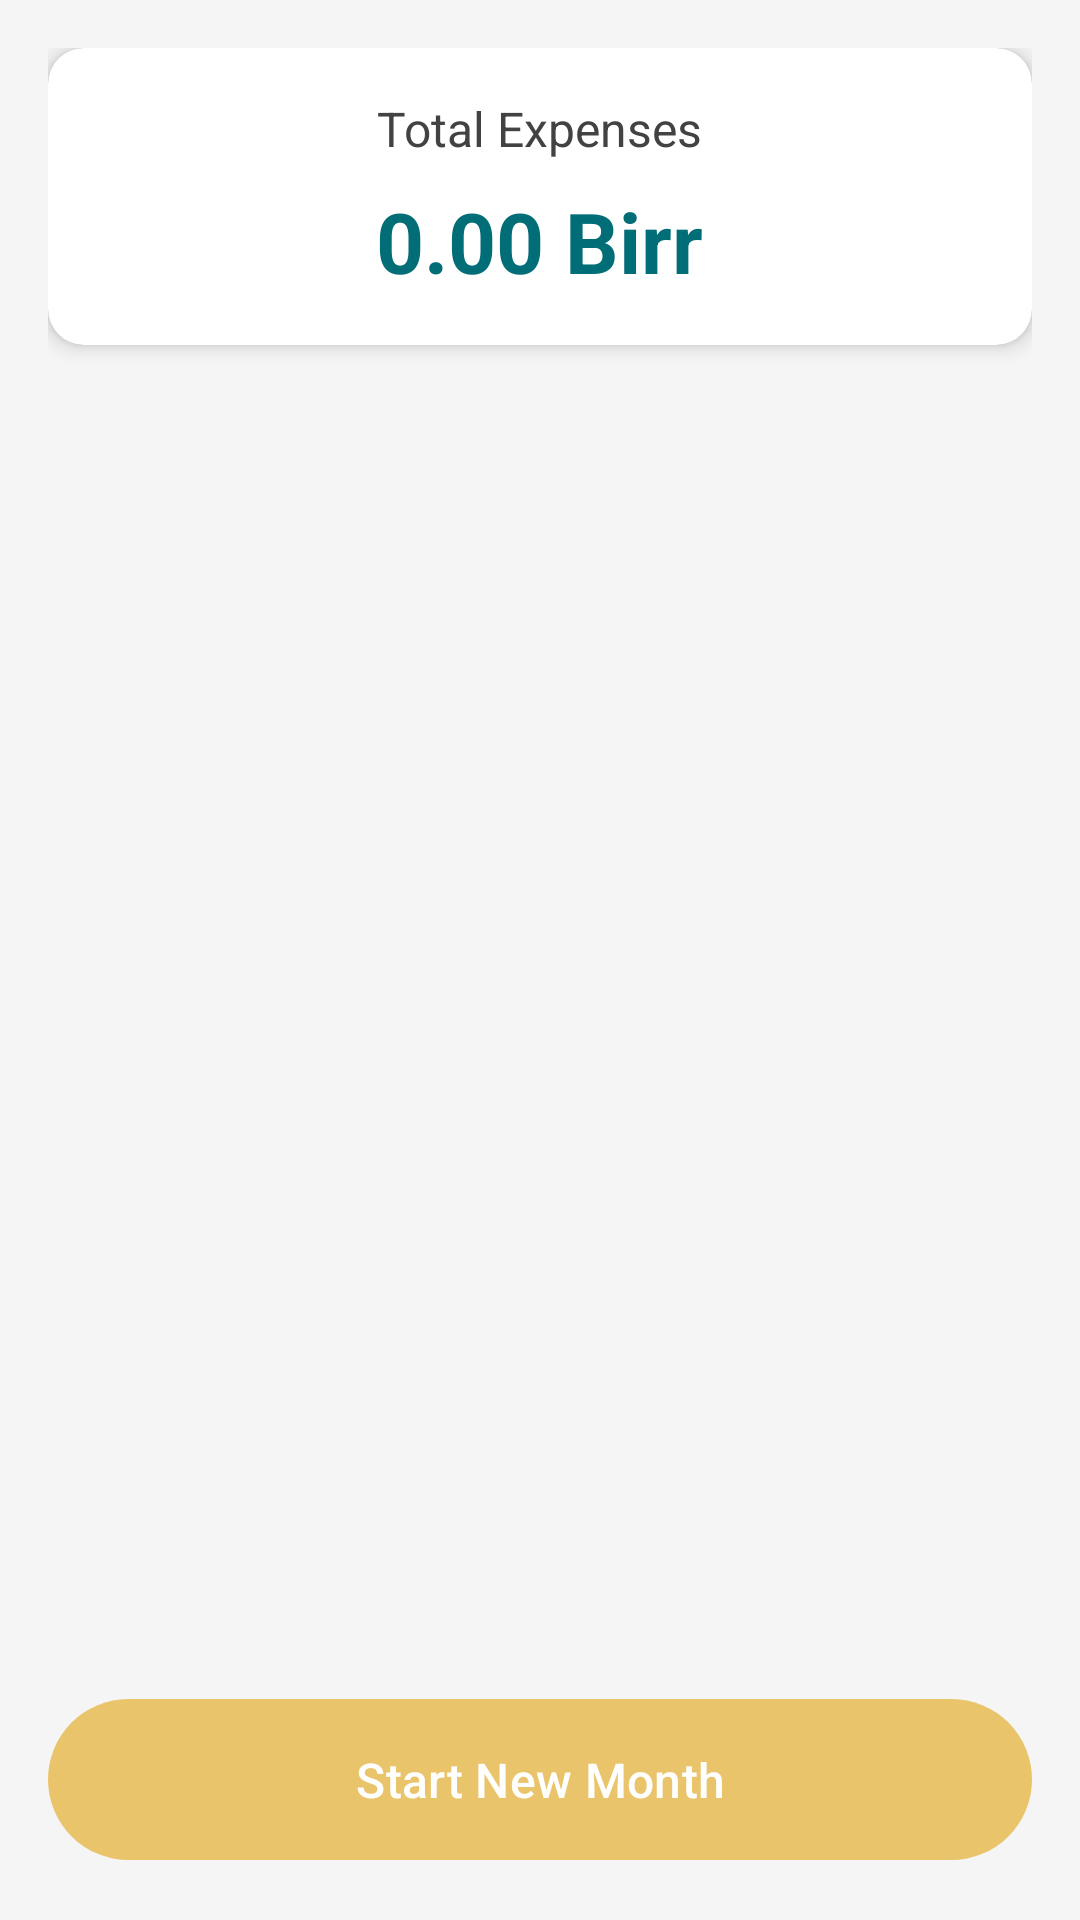

Here is an Android app screen rendered from its layout file. Give the layout XML and the strings, colors and styles it references.
<!-- AndroidManifest.xml: application theme Theme.HomeExpenseSplitterPaymentReminder -->
<!-- res/layout/activity_summary.xml -->
<?xml version="1.0" encoding="utf-8"?>
<LinearLayout xmlns:android="http://schemas.android.com/apk/res/android"
    xmlns:app="http://schemas.android.com/apk/res-auto"
    android:layout_width="match_parent"
    android:layout_height="match_parent"
    android:orientation="vertical"
    android:background="@color/light_gray"
    android:padding="16dp"
    android:fitsSystemWindows="true">

    <androidx.cardview.widget.CardView
        android:layout_width="match_parent"
        android:layout_height="wrap_content"
        app:cardCornerRadius="12dp"
        app:cardElevation="4dp"
        android:layout_marginBottom="16dp">

        <LinearLayout
            android:layout_width="match_parent"
            android:layout_height="wrap_content"
            android:gravity="center"
            android:orientation="vertical"
            android:padding="16dp">

            <TextView
                android:layout_width="wrap_content"
                android:layout_height="wrap_content"
                android:layout_marginBottom="8dp"
                android:text="@string/total_expenses"
                android:textColor="@color/dark_gray"
                android:textSize="16sp" />

            <TextView
                android:id="@+id/tv_total_expenses"
                android:layout_width="wrap_content"
                android:layout_height="wrap_content"
                android:text="0.00 Birr"
                android:textColor="@color/primary_teal"
                android:textSize="28sp"
                android:textStyle="bold" />
        </LinearLayout>
    </androidx.cardview.widget.CardView>

    <androidx.recyclerview.widget.RecyclerView
        android:id="@+id/recycler_summary"
        android:layout_width="match_parent"
        android:layout_height="0dp"
        android:layout_weight="1" />

    <TextView
        android:id="@+id/tv_empty_summary"
        android:layout_width="match_parent"
        android:layout_height="0dp"
        android:layout_weight="1"
        android:text="@string/all_paid"
        android:textSize="16sp"
        android:textColor="@color/dark_gray"
        android:gravity="center"
        android:visibility="gone" />

    <com.google.android.material.button.MaterialButton
        android:id="@+id/btn_reset_month"
        android:layout_width="match_parent"
        android:layout_height="wrap_content"
        android:text="@string/start_new_month"
        android:textSize="16sp"
        android:padding="16dp"
        android:layout_marginTop="16dp"
        app:backgroundTint="@color/accent_gold" />

</LinearLayout>
<!-- resources referenced by this layout -->
<resources>
  <color name="accent_gold">#E9C46A</color>
  <color name="dark_gray">#424242</color>
  <color name="light_gray">#F5F5F5</color>
  <color name="primary_teal">#006D77</color>
  <string name="all_paid">All payments completed!</string>
  <string name="start_new_month">Start New Month</string>
  <string name="total_expenses">Total Expenses</string>
  <style name="Theme.HomeExpenseSplitterPaymentReminder" parent="Base.Theme.HomeExpenseSplitterPaymentReminder" />
  <style name="Base.Theme.HomeExpenseSplitterPaymentReminder" parent="Theme.Material3.DayNight">
          <item name="colorPrimary">@color/primary_teal</item>
          <item name="colorSecondary">@color/accent_gold</item>
          <item name="colorOnPrimary">@color/white</item>
          <item name="colorOnSecondary">@color/black</item>
      </style>
  <color name="white">#FFFFFFFF</color>
  <color name="black">#FF000000</color>
</resources>
